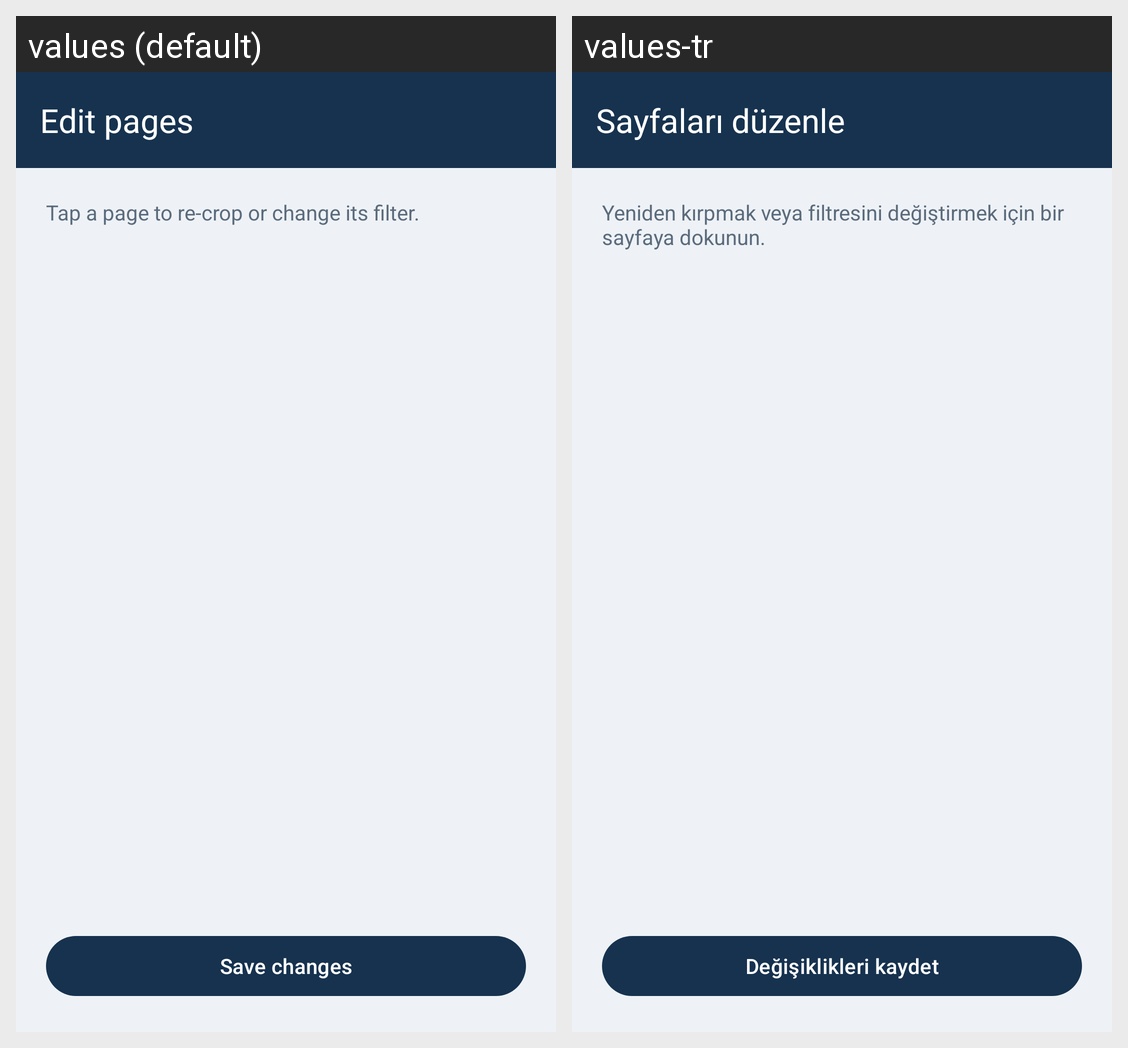

Locale-by-locale string values for the Android screen shown in this grid:
Android screen res/layout/activity_edit_scan.xml rendered under 2 locales, left to right: values (default), values-tr. Device: Nexus 5 (rendered at 1080×1920; each locale shown at half size, 540×960, under a caption strip naming it); theme Theme.Scanner.
Strings drawn on this screen, with the default value and each locale's value (text and hints the layout hard-codes, and strings that could not be matched under every locale, appear in the picture but are not listed):

edit_scan_title
  values: Edit pages
  values-tr: Sayfaları düzenle

edit_scan_helper
  values: Tap a page to re-crop or change its filter.
  values-tr: Yeniden kırpmak veya filtresini değiştirmek için bir sayfaya dokunun.

edit_scan_save
  values: Save changes
  values-tr: Değişiklikleri kaydet
